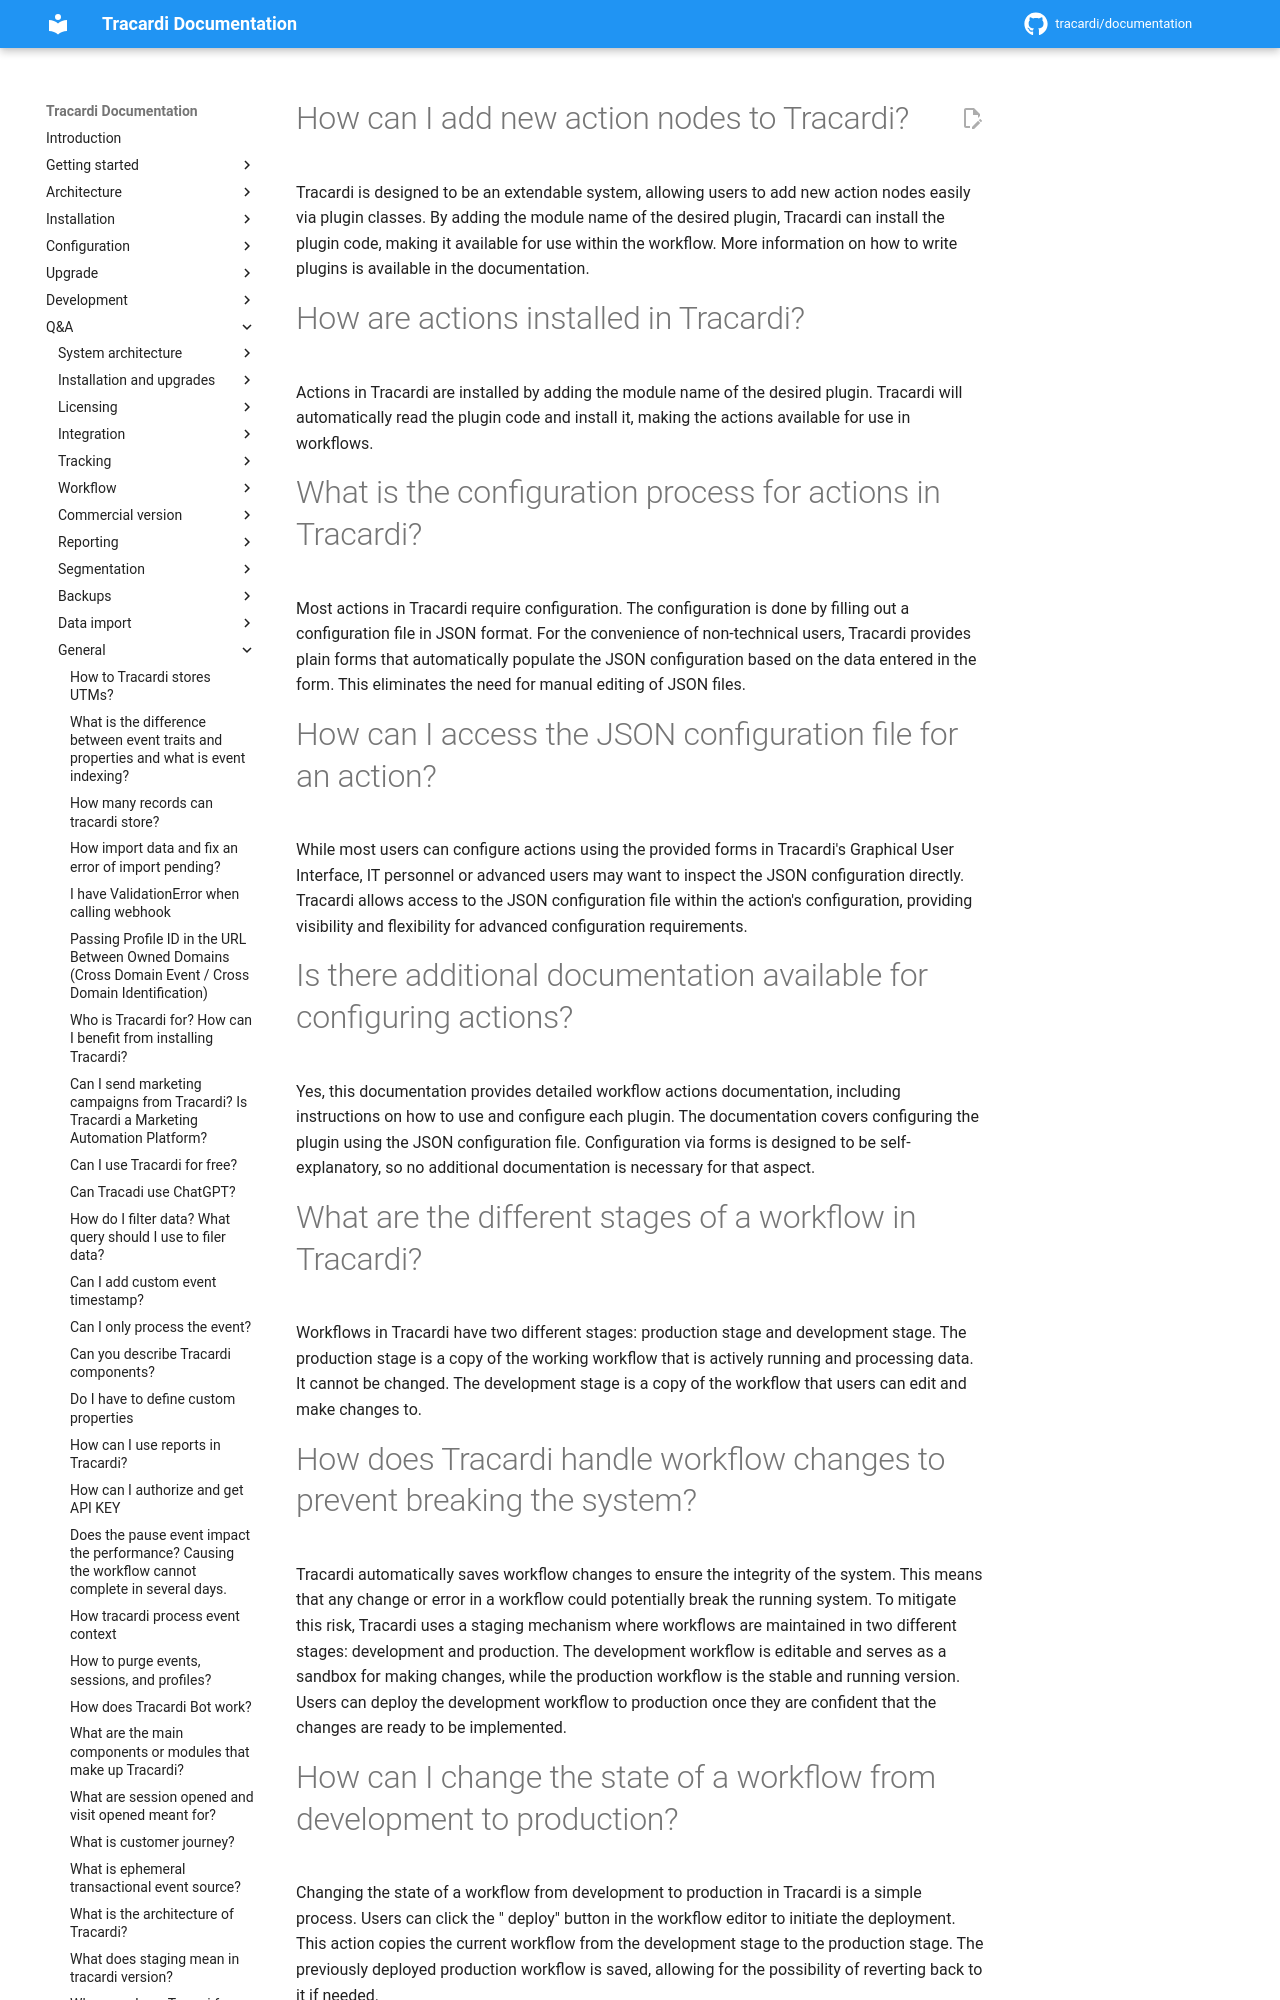

repository: Tracardi/documentation · page: 1.1.x/qa/bulk/workflow/index.html · generator: mkdocs

# How can I add new action nodes to Tracardi?

Tracardi is designed to be an extendable system, allowing users to add new action nodes easily via plugin classes. By
adding the module name of the desired plugin, Tracardi can install the plugin code, making it available for use within
the workflow. More information on how to write plugins is available in the documentation.

# How are actions installed in Tracardi?

Actions in Tracardi are installed by adding the module name of the desired plugin. Tracardi will automatically read the
plugin code and install it, making the actions available for use in workflows.
